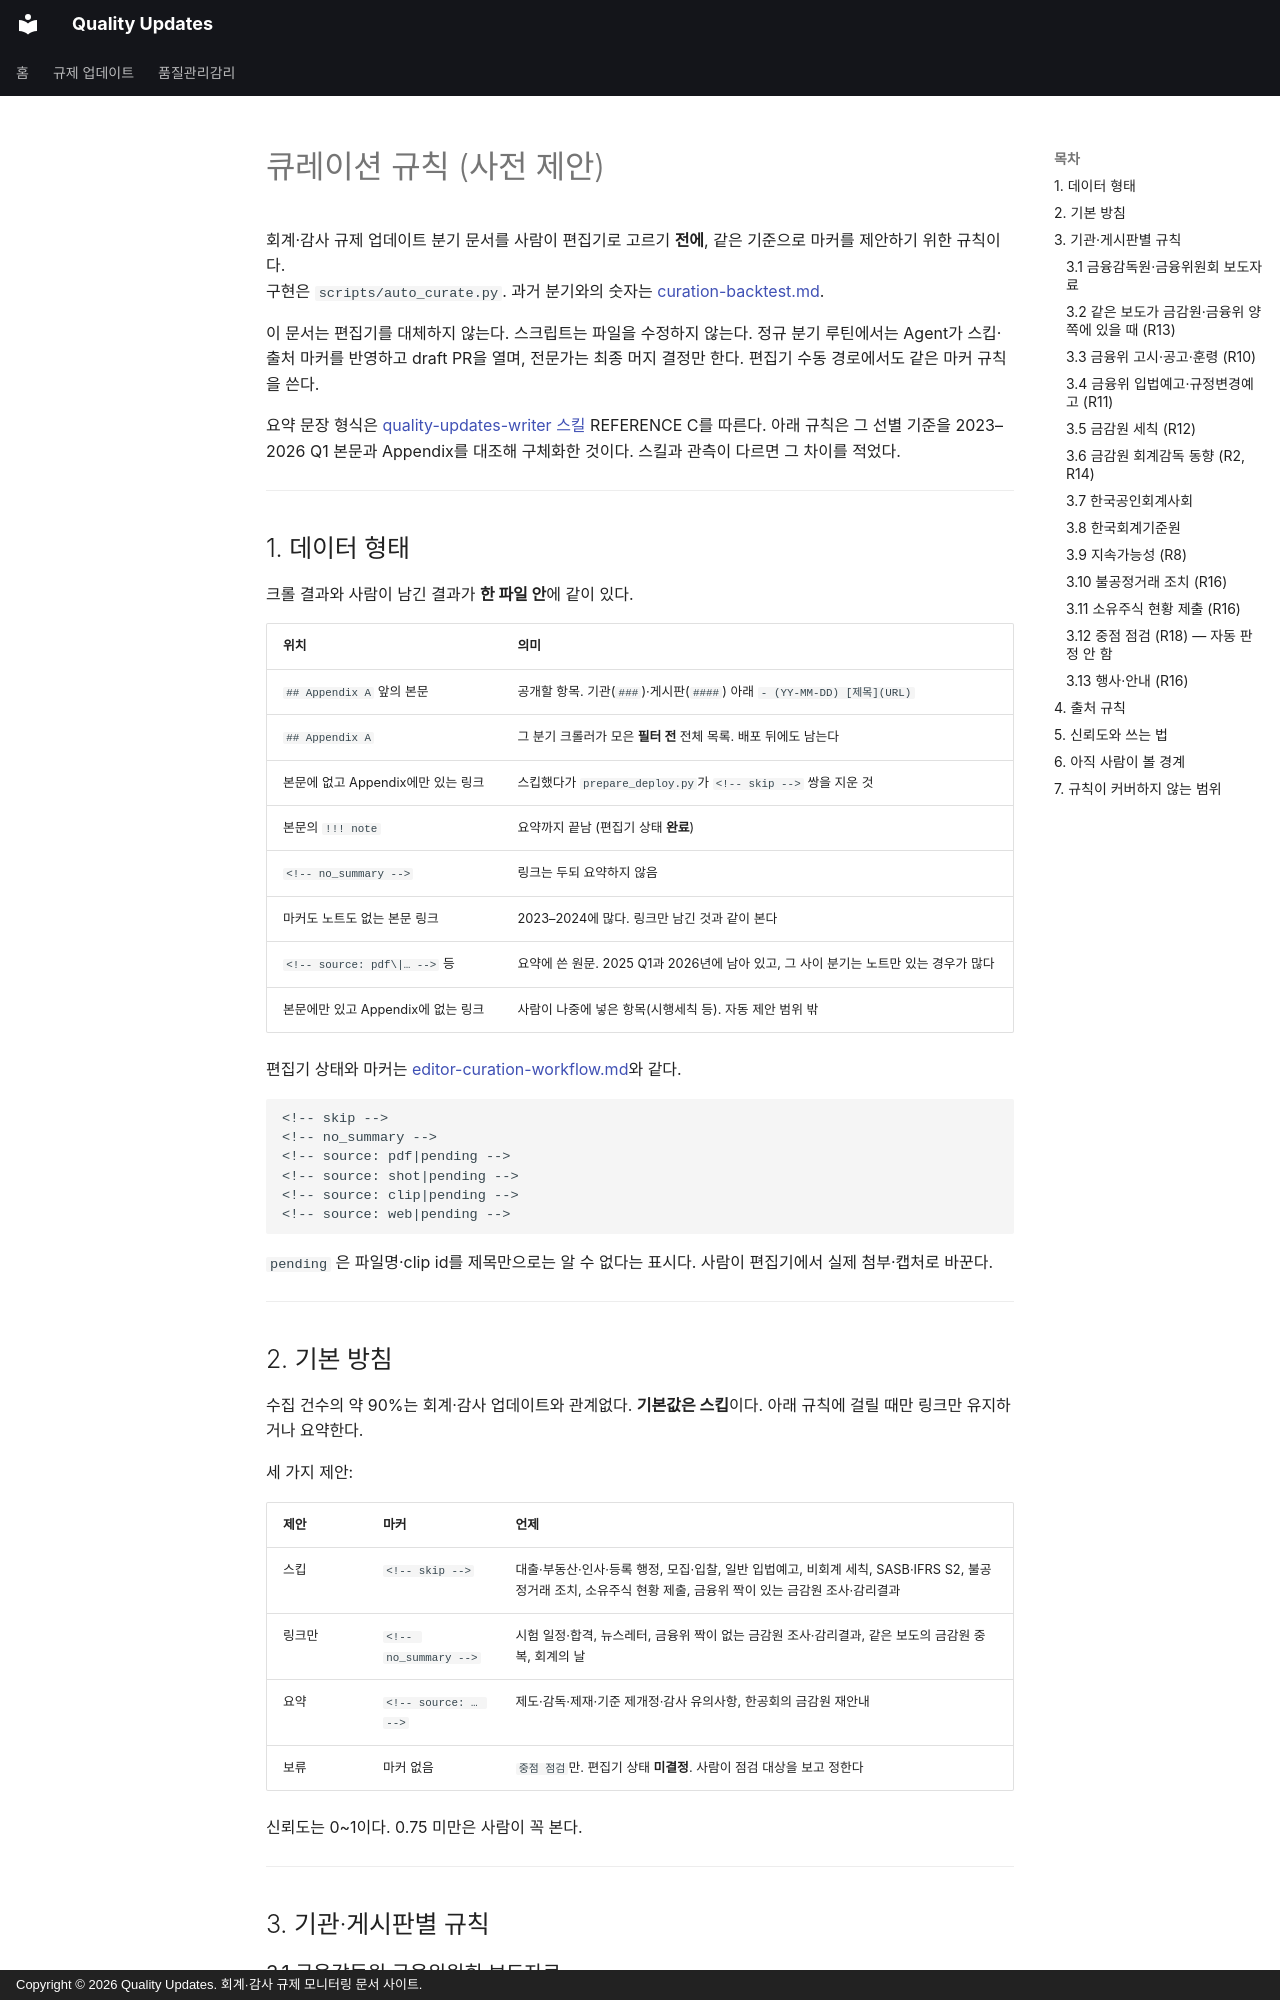

repository: ypspy/quality-updates · page: project/curation-rules/index.html · generator: mkdocs · copyright: Copyright © 2026 Quality Updates. 회계·감사 규제 모니터링 문서 사이트.

# 큐레이션 규칙 (사전 제안)

회계·감사 규제 업데이트 분기 문서를 사람이 편집기로 고르기 **전에**, 같은 기준으로 마커를 제안하기 위한 규칙이다.  
구현은 `scripts/auto_curate.py`. 과거 분기와의 숫자는 [curation-backtest.md](curation-backtest.md).

이 문서는 편집기를 대체하지 않는다. 스크립트는 파일을 수정하지 않는다. 정규 분기 루틴에서는 Agent가 스킵·출처 마커를 반영하고 draft PR을 열며, 전문가는 최종 머지 결정만 한다. 편집기 수동 경로에서도 같은 마커 규칙을 쓴다.

요약 문장 형식은 [quality-updates-writer 스킬](../../.claude/skills/quality-updates-writer/SKILL.md) REFERENCE C를 따른다. 아래 규칙은 그 선별 기준을 2023–2026 Q1 본문과 Appendix를 대조해 구체화한 것이다. 스킬과 관측이 다르면 그 차이를 적었다.

---

## 1. 데이터 형태

크롤 결과와 사람이 남긴 결과가 **한 파일 안**에 같이 있다.

| 위치 | 의미 |
|------|------|
| `## Appendix A` 앞의 본문 | 공개할 항목. 기관(`###`)·게시판(`####`) 아래 `- (YY-MM-DD) [제목](URL)` |
| `## Appendix A` | 그 분기 크롤러가 모은 **필터 전** 전체 목록. 배포 뒤에도 남는다 |
| 본문에 없고 Appendix에만 있는 링크 | 스킵했다가 `prepare_deploy.py`가 `<!-- skip -->` 쌍을 지운 것 |
| 본문의 `!!! note` | 요약까지 끝남 (편집기 상태 **완료**) |
| `<!-- no_summary -->` | 링크는 두되 요약하지 않음 |
| 마커도 노트도 없는 본문 링크 | 2023–2024에 많다. 링크만 남긴 것과 같이 본다 |
| `<!-- source: pdf\|… -->` 등 | 요약에 쓴 원문. 2025 Q1과 2026년에 남아 있고, 그 사이 분기는 노트만 있는 경우가 많다 |
| 본문에만 있고 Appendix에 없는 링크 | 사람이 나중에 넣은 항목(시행세칙 등). 자동 제안 범위 밖 |

편집기 상태와 마커는 [editor-curation-workflow.md](editor-curation-workflow.md)와 같다.

```text
<!-- skip -->
<!-- no_summary -->
<!-- source: pdf|pending -->
<!-- source: shot|pending -->
<!-- source: clip|pending -->
<!-- source: web|pending -->
```

`pending` 은 파일명·clip id를 제목만으로는 알 수 없다는 표시다. 사람이 편집기에서 실제 첨부·캡처로 바꾼다.

---

## 2. 기본 방침

수집 건수의 약 90%는 회계·감사 업데이트와 관계없다. **기본값은 스킵**이다. 아래 규칙에 걸릴 때만 링크만 유지하거나 요약한다.

세 가지 제안:

| 제안 | 마커 | 언제 |
|------|------|------|
| 스킵 | `<!-- skip -->` | 대출·부동산·인사·등록 행정, 모집·입찰, 일반 입법예고, 비회계 세칙, SASB·IFRS S2, 불공정거래 조치, 소유주식 현황 제출, 금융위 짝이 있는 금감원 조사·감리결과 |
| 링크만 | `<!-- no_summary -->` | 시험 일정·합격, 뉴스레터, 금융위 짝이 없는 금감원 조사·감리결과, 같은 보도의 금감원 중복, 회계의 날 |
| 요약 | `<!-- source: … -->` | 제도·감독·제재·기준 제개정·감사 유의사항, 한공회의 금감원 재안내 |
| 보류 | 마커 없음 | `중점 점검`만. 편집기 상태 **미결정**. 사람이 점검 대상을 보고 정한다 |

신뢰도는 0~1이다. 0.75 미만은 사람이 꼭 본다.

---

## 3. 기관·게시판별 규칙
